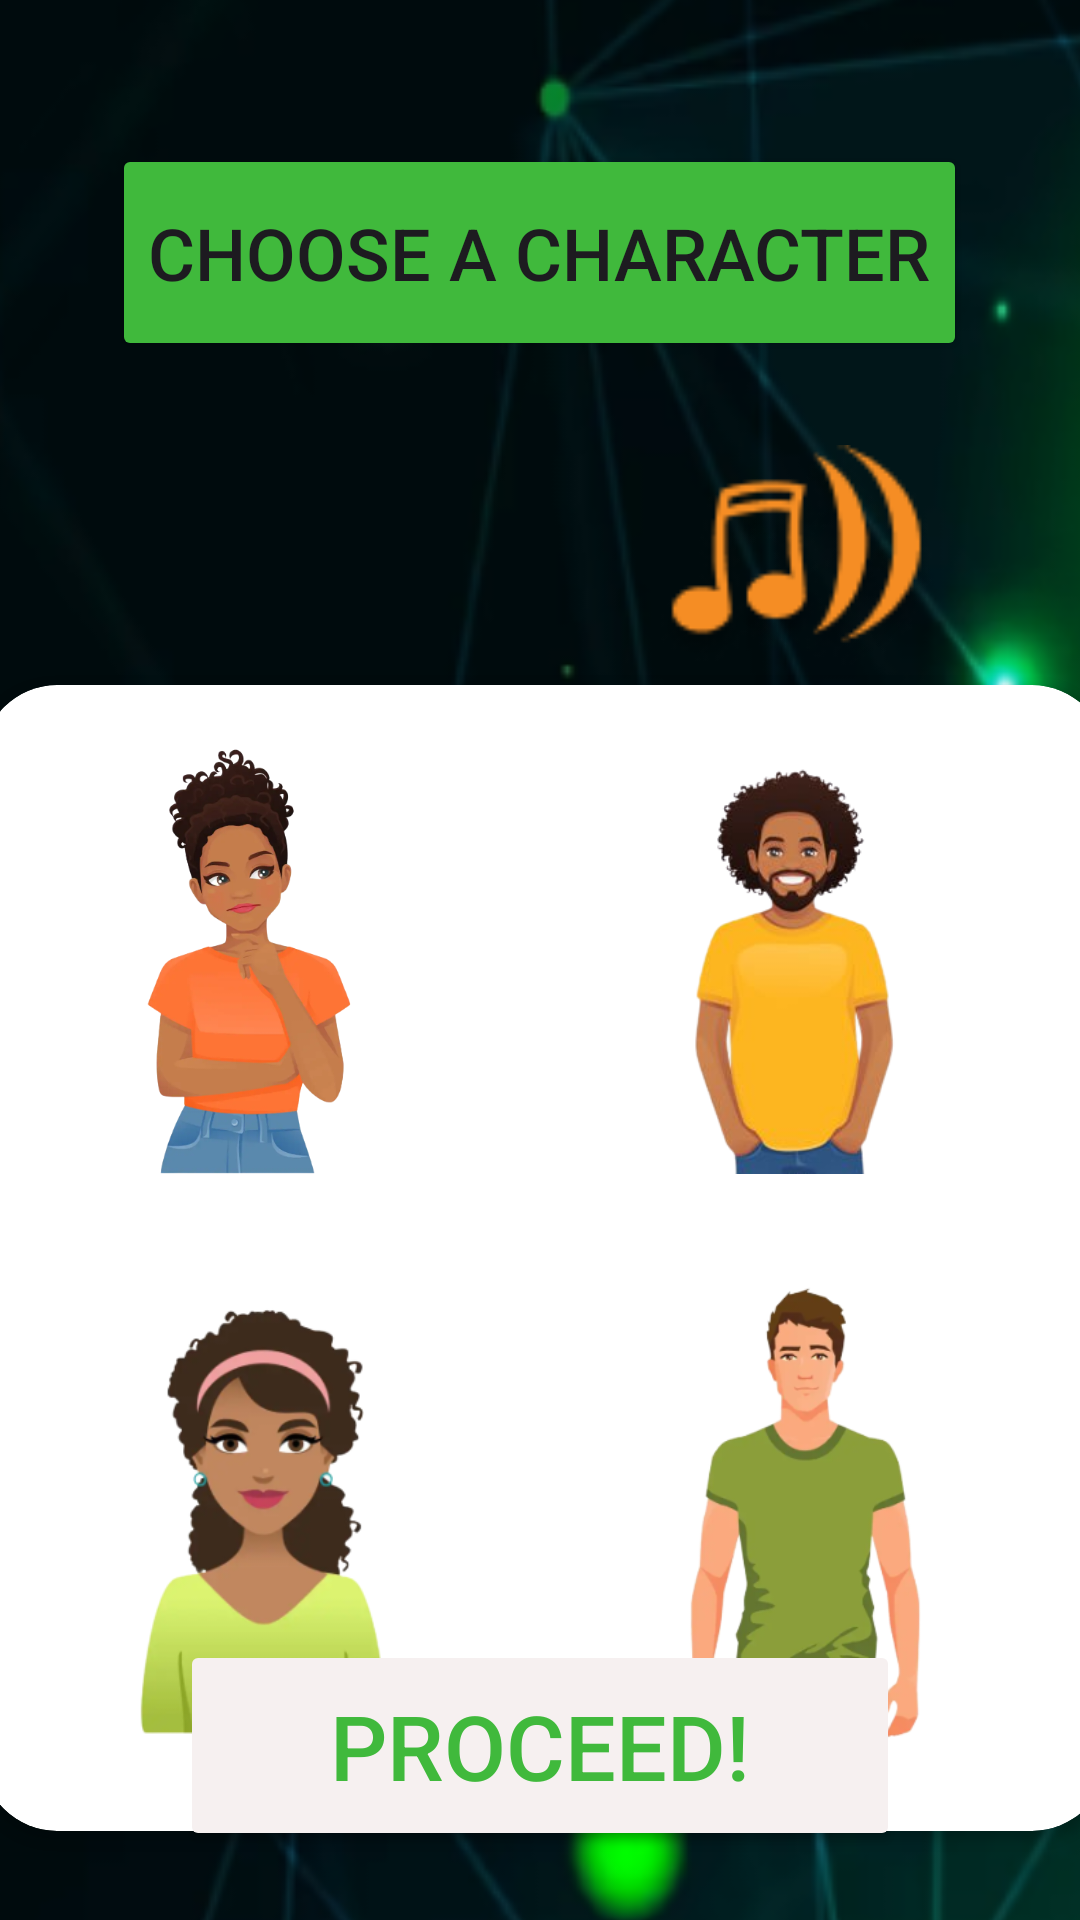

Write the Android layout XML for this screen, with the resource values it uses.
<!-- AndroidManifest.xml: application theme Theme.SerawaziApplication -->
<!-- res/layout/activity_choosecharacters.xml -->
<?xml version="1.0" encoding="utf-8"?>
<androidx.constraintlayout.widget.ConstraintLayout xmlns:android="http://schemas.android.com/apk/res/android"
    xmlns:app="http://schemas.android.com/apk/res-auto"
    xmlns:tools="http://schemas.android.com/tools"
    android:layout_width="match_parent"
    android:layout_height="match_parent"
    tools:context=".choosecharacters">

    <ImageView
        android:id="@+id/ivbg"
        android:layout_width="750dp"
        android:layout_height="1078dp"
        android:layout_marginStart="-200dp"
        android:layout_marginTop="-20dp"
        android:layout_marginEnd="-200dp"
        app:layout_constraintEnd_toEndOf="parent"
        app:layout_constraintStart_toStartOf="parent"
        app:layout_constraintTop_toTopOf="parent"
        app:srcCompat="@drawable/bgg" />

    <Button
        android:id="@+id/btncharacters"
        android:layout_width="wrap_content"
        android:layout_height="wrap_content"
        android:layout_marginTop="48dp"
        android:backgroundTint="#40B93C"
        android:paddingTop="20dp"
        android:paddingBottom="20dp"
        android:text="Choose a Character"
        android:textSize="24sp"
        app:cornerRadius="12dp"
        app:layout_constraintEnd_toEndOf="parent"
        app:layout_constraintHorizontal_bias="0.496"
        app:layout_constraintStart_toStartOf="parent"
        app:layout_constraintTop_toTopOf="parent" />

    <ImageView
        android:id="@+id/ivmusic"
        android:layout_width="93dp"
        android:layout_height="84dp"
        android:layout_marginTop="24dp"
        android:layout_marginEnd="48dp"
        app:layout_constraintEnd_toEndOf="parent"
        app:layout_constraintTop_toBottomOf="@+id/btncharacters"
        app:srcCompat="@drawable/music" />

    <androidx.cardview.widget.CardView
        android:id="@+id/cardView2"
        android:layout_width="375dp"
        android:layout_height="382dp"
        android:layout_marginTop="108dp"
        app:cardCornerRadius="25dp"
        app:layout_constraintEnd_toEndOf="parent"
        app:layout_constraintHorizontal_bias="0.444"
        app:layout_constraintStart_toStartOf="parent"
        app:layout_constraintTop_toBottomOf="@+id/btncharacters">

        <ImageView
            android:id="@+id/ivavatarone"
            android:layout_width="116dp"
            android:layout_height="143dp"
            android:layout_marginLeft="30dp"
            android:layout_marginTop="20dp"
            app:srcCompat="@drawable/newcharacterwoman" />

        <ImageView
            android:id="@+id/ivavatartwo"
            android:layout_width="140dp"
            android:layout_height="143dp"
            android:layout_marginLeft="200dp"
            android:layout_marginTop="20dp"
            android:layout_marginRight="50dp"
            app:srcCompat="@drawable/yellowman" />

        <ImageView
            android:id="@+id/ivavatarthree"
            android:layout_width="124dp"
            android:layout_height="150dp"
            android:layout_marginLeft="30dp"
            android:layout_marginTop="200dp"
            app:srcCompat="@drawable/secondnewwoman" />

        <ImageView
            android:id="@+id/ivavatarfour"
            android:layout_width="144dp"
            android:layout_height="154dp"
            android:layout_marginLeft="200dp"
            android:layout_marginTop="200dp"
            app:srcCompat="@drawable/secondnewman" />
    </androidx.cardview.widget.CardView>

    <Button
        android:id="@+id/btnproceed"
        android:layout_width="wrap_content"
        android:layout_height="wrap_content"
        android:layout_marginTop="16dp"
        android:layout_marginBottom="23dp"
        android:backgroundTint="#F6F0F0"
        android:paddingLeft="50dp"
        android:paddingTop="15dp"
        android:paddingRight="50dp"
        android:paddingBottom="15dp"
        android:shadowRadius="13"
        android:text="Proceed!"
        android:textColor="#40B93C"
        android:textSize="30sp"
        app:layout_constraintBottom_toBottomOf="parent"
        app:layout_constraintEnd_toEndOf="parent"
        app:layout_constraintStart_toStartOf="parent"
        app:strokeColor="#40B93C"
        app:strokeWidth="2dp" />

</androidx.constraintlayout.widget.ConstraintLayout>
<!-- resources referenced by this layout -->
<resources>
  <!-- drawable bgg: png bitmap (drawable, 176346 bytes) -->
  <!-- drawable music: png bitmap (drawable, 5320 bytes) -->
  <!-- drawable newcharacterwoman: png bitmap (drawable, 117873 bytes) -->
  <!-- drawable secondnewman: png bitmap (drawable, 54184 bytes) -->
  <!-- drawable secondnewwoman: png bitmap (drawable, 45188 bytes) -->
  <!-- drawable yellowman: png bitmap (drawable, 53137 bytes) -->
  <style name="Theme.SerawaziApplication" parent="Base.Theme.SerawaziApplication" />
  <style name="Base.Theme.SerawaziApplication" parent="Theme.Material3.DayNight.NoActionBar">
          
          
          <item name="android:statusBarColor">#003B2B</item>
      </style>
</resources>
